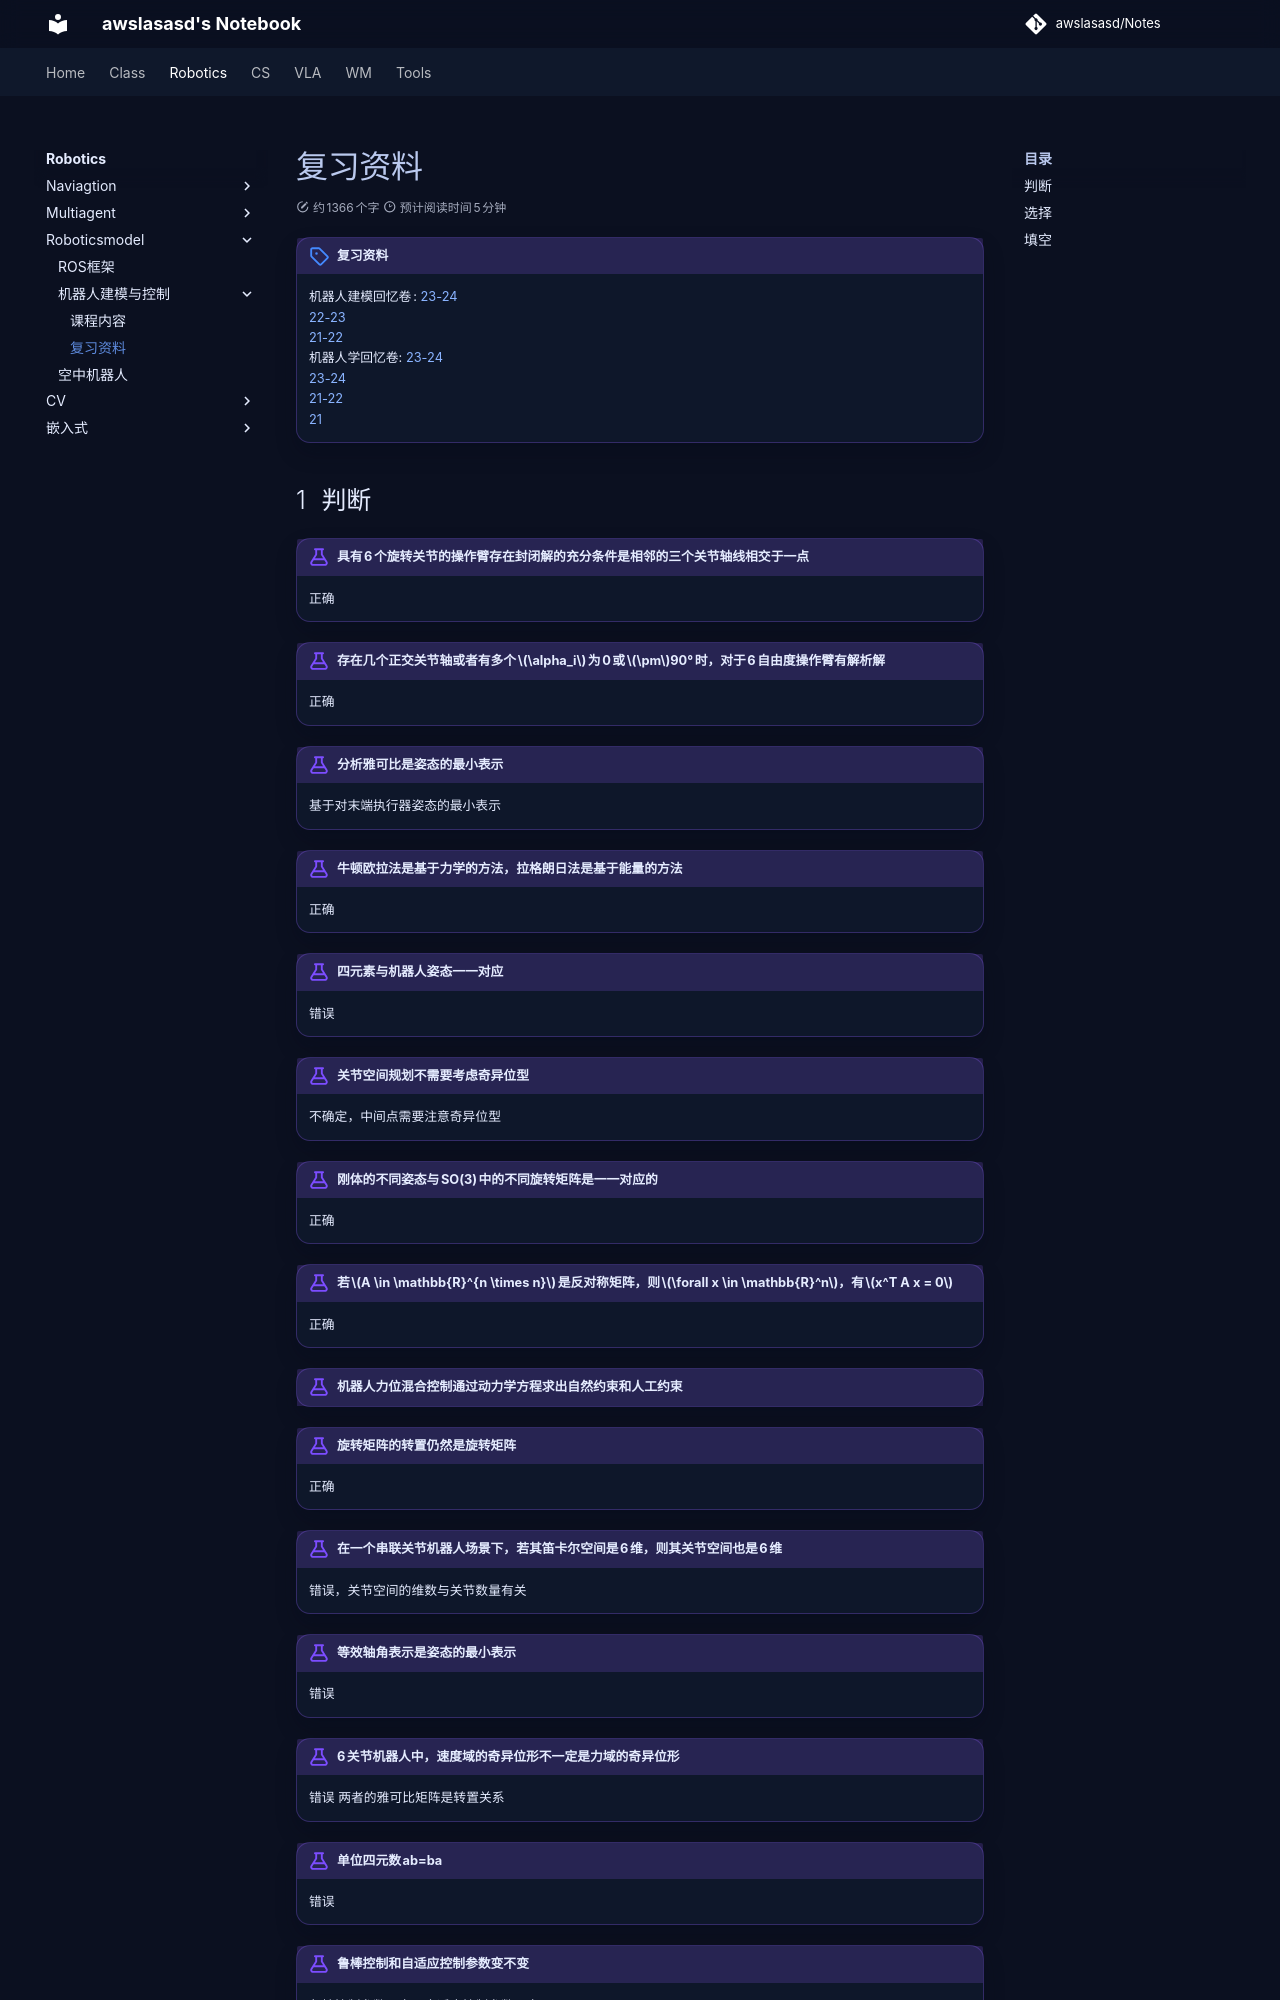

repository: awslasasd/awslasasd.github.io · page: Robotics/class_source/R_R02_review/index.html · generator: mkdocs

---
comments: true
---

# 复习资料

!!! note "复习资料"
    机器人建模回忆卷:
    [23-24](https://www.cc98.org/topic/5871439)<br>
    [22-23](https://www.cc98.org/topic/5595634)<br>
    [21-22](https://www.cc98.org/topic/5353760)<br>
    机器人学回忆卷:
    [23-24](https://www.cc98.org/topic/5920696)<br>
    [23-24](https://www.cc98.org/topic/5639736)<br>
    [21-22](https://www.cc98.org/topic/5352203)<br>
    [21](https://www.cc98.org/topic/5071145)<br>

## 判断

!!! example "具有6个旋转关节的操作臂存在封闭解的充分条件是**相邻的**三个关节轴线相交于一点"
    正确

!!! example "存在几个正交关节轴或者有多个$\alpha_i$为0或$\pm$90°时，对于6自由度操作臂有解析解"
    正确

!!! example "分析雅可比是姿态的最小表示"
    基于对末端执行器姿态的最小表示

!!! example "牛顿欧拉法是基于力学的方法，拉格朗日法是基于能量的方法"
    正确

!!! example "四元素与机器人姿态一一对应"
    错误

!!! example "关节空间规划不需要考虑奇异位型"
    不确定，中间点需要注意奇异位型
    

!!! example "刚体的不同姿态与SO(3)中的不同旋转矩阵是一一对应的"
    正确

!!! example "若$A \in \mathbb{R}^{n \times n}$是反对称矩阵，则$\forall x \in \mathbb{R}^n$，有$x^T A x = 0$"
    正确

!!! example "机器人力位混合控制通过动力学方程求出自然约束和人工约束"

!!! example "旋转矩阵的转置仍然是旋转矩阵"
    正确

!!! example "在一个串联关节机器人场景下，若其笛卡尔空间是6维，则其关节空间也是6维"
    错误，关节空间的维数与关节数量有关
    

!!! example "等效轴角表示是姿态的最小表示"
    错误

!!! example "6关节机器人中，速度域的奇异位形不一定是力域的奇异位形"
    错误 两者的雅可比矩阵是转置关系
    
!!! example "单位四元数ab=ba"
    错误

!!! example "鲁棒控制和自适应控制参数变不变"
    鲁棒控制参数不变，自适应控制参数可变

!!! example "奇异位形"
    奇异位形是指机器人在某些特定位置时，其雅可比矩阵的秩下降，导致运动或力的自由度受限
